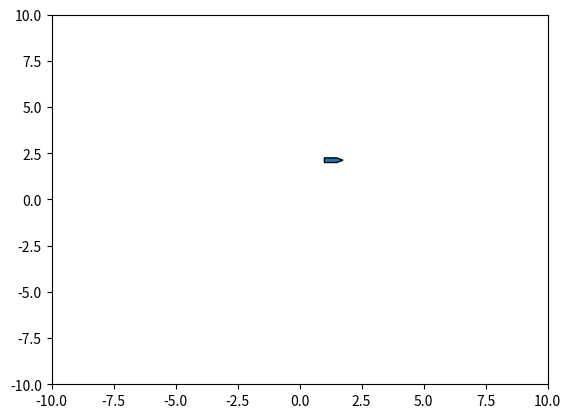

Write Python code to recreate this figure.
import matplotlib.pyplot as plt
from matplotlib.patches import Circle, Rectangle, Polygon
import numpy as np

r = .1
d = .25
rectangle_width = 4*d
rectangle_height = 2*d

# Erwthma 1.2
def visualize_states(states:list, obstacles:list=[])->None:
    """
    Visualize the states of the robot

    Args:
        states: list of states of the robot
        obstacles: list of obstacles
    Returns: None
    """
    if states:
        fig = plt.figure()
        ax = fig.add_subplot(111)
        # Visualize every second state
        for state in states[::2]:
            # Draw the robot
            rect = Rectangle((state[1,0], state[2,0])
                             , rectangle_width
                             , rectangle_height
                             , edgecolor = "black"
                             , fill=False
                             , angle=state[0, 0] * 180. / np.pi)
            ax.add_patch(rect)

        # Draw the obstacles if any
        if obstacles:
            for o in obstacles:
                ax.add_patch(Circle([o[0], o[1]]
                                    , radius=o[2], fill=False, zorder=3))

        plt.xlim(-5, 5)
        plt.ylim(-5, 5)
        plt.show()
    else:
        return

def visualize_tree(tree:dict, obstacles:list=[])->None:
    """
    Visualize the tree of states with obstacles if any
    
    Args:
        tree: tree of states
        obstacles: list of obstacles
    Returns: None
    """
    
    fig = plt.figure()
    ax = fig.add_subplot(111)

    for s in tree:
        # Draw the parents
        ax.plot(s[0], s[1], '.', zorder=2)

        # Draw the children
        for c in tree[s]:
            ax.plot([s[0], c[0, 0]], [s[1], c[1, 0]], zorder=1)
    # Draw the obstacles if any
    if obstacles:
        for o in obstacles:
            ax.add_patch(Circle([o[0], o[1]], radius=o[2], fill=False, zorder=3))

    plt.ylim(-5., 5.)
    plt.xlim(-5., 5.)
    plt.show()

def visualize_best_path(path:list, obstacles:list=[])->None:
    """
    Visualize the best path from the start to the target state(only x, y)

    Args:
        path: best path
    Returns: None
    """
    fig = plt.figure()
    ax = fig.add_subplot(111)
    # Draw the path
    for i in range(len(path) - 1):
        # Nodes
        ax.plot(path[i][0], path[i][1], '.', zorder=2)
        ax.plot(path[i+1][0], path[i+1][1], '.', zorder=2)
        # Edges
        ax.plot([path[i][0], path[i + 1][0]], [path[i][1], path[i + 1][1]], zorder=1)

        # Draw the obstacles if any
        if obstacles:
            for o in obstacles:
                ax.add_patch(Circle([o[0], o[1]], radius=o[2], fill=False, zorder=3))

    plt.ylim(-5., 5.)
    plt.xlim(-5., 5.)
    plt.show()


if "__main__" == __name__:
    # Test for pointed polygon
    points = np.array([[0., d], [2*d, d], [3*d, d/2], [2*d, 0.], [0., 0.], [0., d]])
    polygon = Polygon(points, edgecolor='black', closed=True, fill=True)
    polygon.set_xy(points+np.array([1., 2.]))
    
    fig = plt.figure()
    ax = fig.add_subplot(111)
    ax.add_patch(polygon)
    plt.xlim(-10, 10)
    plt.ylim(-10, 10)
    plt.show()